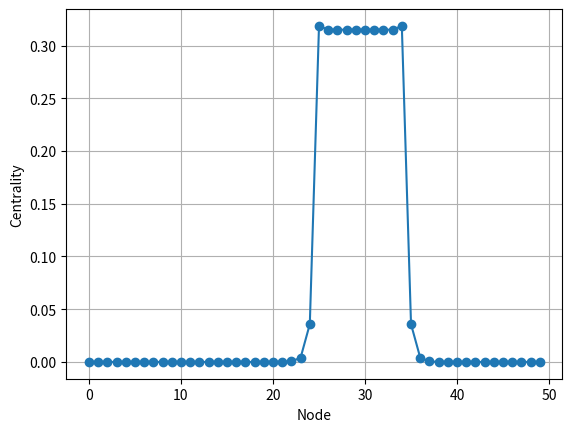

Source code (Python):
import networkx as nx
import matplotlib.pyplot as plt

G = nx.Graph()
n = 50
G.add_nodes_from(range(n))

# 1. Левая слабая цепь (0–14)
for i in range(0, 14):
    G.add_edge(i, i + 1)

# 2. ЯМА (15–24)
for i in range(15, 24):
    G.add_edge(i, i + 1)

G.add_edge(14, 15)

# 3. ГОРБ (25–34)
for i in range(25, 35):
    for j in range(25, 35):
        if i != j:
            G.add_edge(i, j)

G.add_edge(24, 25)
G.add_edge(34, 35)

# 4. Правая слабая цепь (35–49)
for i in range(35, 49):
    G.add_edge(i, i + 1)

centrality = nx.eigenvector_centrality(G, max_iter=5000)

values = [centrality[i] for i in range(n)]

print(values)

plt.plot(range(n), values, marker='o')
plt.xlabel("Node")
plt.ylabel("Centrality")
plt.grid(True)
plt.show()
